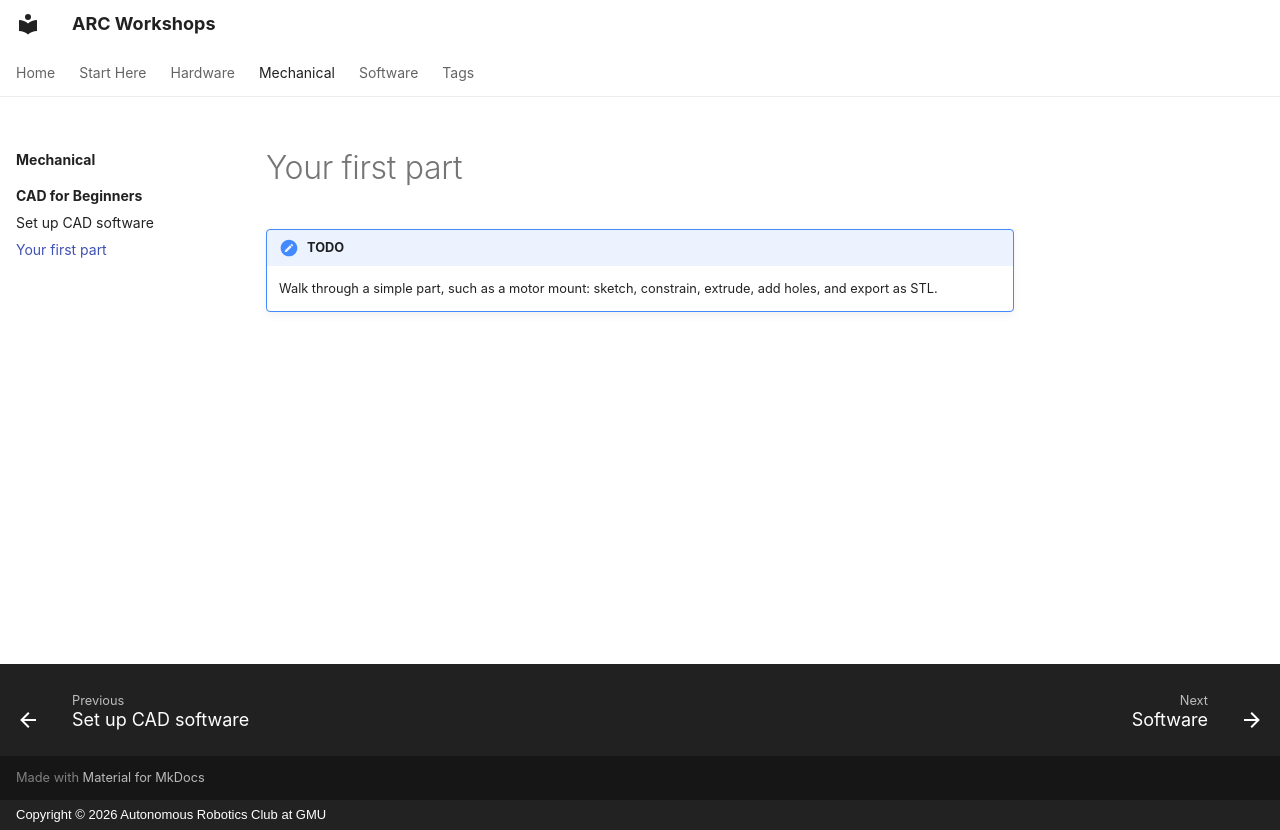

repository: ARC-GMU/workshops · page: mechanical/cad-beginners/02-first-part/index.html · generator: mkdocs · copyright: Copyright © 2026 Autonomous Robotics Club at GMU

---
description: "Model a simple robot part from sketch to STL."
---

# Your first part

!!! note "TODO"
    Walk through a simple part, such as a motor mount: sketch, constrain, extrude, add holes, and export as STL.
